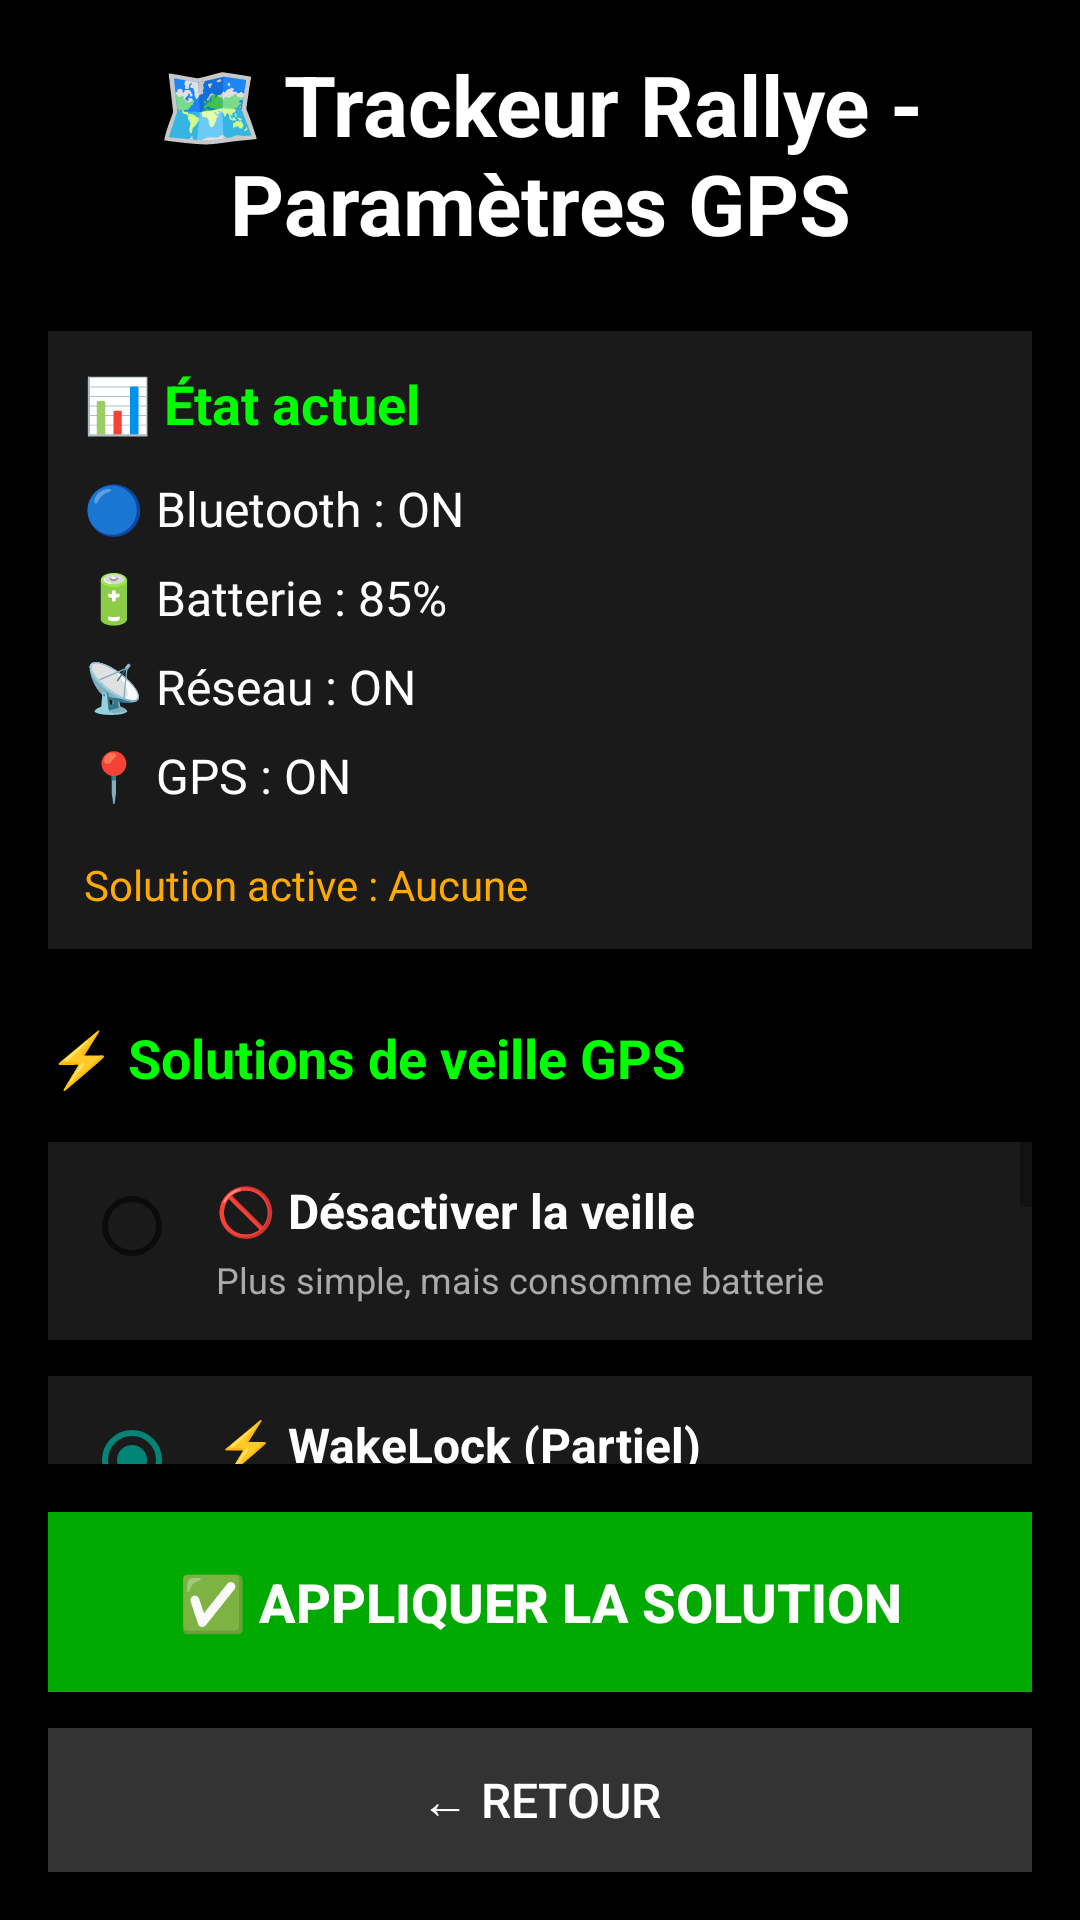

Layout XML and referenced resources for this Android screen:
<!-- AndroidManifest.xml: activity theme Theme.AppCompat.Light.DarkActionBar -->
<!-- res/layout/activity_settings.xml -->
<?xml version="1.0" encoding="utf-8"?>
<LinearLayout xmlns:android="http://schemas.android.com/apk/res/android"
    android:layout_width="match_parent"
    android:layout_height="match_parent"
    android:orientation="vertical"
    android:background="#000000"
    android:padding="16dp">

    <TextView
        android:layout_width="match_parent"
        android:layout_height="wrap_content"
        android:text="🗺️ Trackeur Rallye - Paramètres GPS"
        android:textSize="28sp"
        android:textColor="#FFFFFF"
        android:textStyle="bold"
        android:textAlignment="center"
        android:layout_marginBottom="24dp" />

    <LinearLayout
        android:layout_width="match_parent"
        android:layout_height="wrap_content"
        android:orientation="vertical"
        android:background="#1A1A1A"
        android:padding="12dp"
        android:layout_marginBottom="24dp">

        <TextView
            android:layout_width="match_parent"
            android:layout_height="wrap_content"
            android:text="📊 État actuel"
            android:textSize="18sp"
            android:textColor="#00FF00"
            android:textStyle="bold"
            android:layout_marginBottom="12dp" />

        <TextView
            android:id="@+id/status_bluetooth"
            android:layout_width="match_parent"
            android:layout_height="wrap_content"
            android:text="🔵 Bluetooth : ON"
            android:textSize="16sp"
            android:textColor="#FFFFFF"
            android:layout_marginBottom="8dp" />

        <TextView
            android:id="@+id/status_battery"
            android:layout_width="match_parent"
            android:layout_height="wrap_content"
            android:text="🔋 Batterie : 85%"
            android:textSize="16sp"
            android:textColor="#FFFFFF"
            android:layout_marginBottom="8dp" />

        <TextView
            android:id="@+id/status_network"
            android:layout_width="match_parent"
            android:layout_height="wrap_content"
            android:text="📡 Réseau : ON"
            android:textSize="16sp"
            android:textColor="#FFFFFF"
            android:layout_marginBottom="8dp" />

        <TextView
            android:id="@+id/status_gps"
            android:layout_width="match_parent"
            android:layout_height="wrap_content"
            android:text="📍 GPS : ON"
            android:textSize="16sp"
            android:textColor="#FFFFFF"
            android:layout_marginBottom="8dp" />

        <TextView
            android:id="@+id/status_solution"
            android:layout_width="match_parent"
            android:layout_height="wrap_content"
            android:text="Solution active : Aucune"
            android:textSize="14sp"
            android:textColor="#FFAA00"
            android:layout_marginTop="8dp" />

    </LinearLayout>

    <ScrollView
        android:layout_width="match_parent"
        android:layout_height="0dp"
        android:layout_weight="1"
        android:layout_marginBottom="16dp">

        <LinearLayout
            android:layout_width="match_parent"
            android:layout_height="wrap_content"
            android:orientation="vertical">

            <TextView
                android:layout_width="match_parent"
                android:layout_height="wrap_content"
                android:text="⚡ Solutions de veille GPS"
                android:textSize="18sp"
                android:textColor="#00FF00"
                android:textStyle="bold"
                android:layout_marginBottom="16dp" />

            <RadioGroup
                android:id="@+id/radio_group_solutions"
                android:layout_width="match_parent"
                android:layout_height="wrap_content"
                android:orientation="vertical">

                <LinearLayout
                    android:layout_width="match_parent"
                    android:layout_height="wrap_content"
                    android:orientation="horizontal"
                    android:background="#1A1A1A"
                    android:padding="12dp"
                    android:layout_marginBottom="12dp">

                    <RadioButton
                        android:id="@+id/radio_disable_sleep"
                        android:layout_width="wrap_content"
                        android:layout_height="wrap_content"
                        android:layout_marginEnd="12dp" />

                    <LinearLayout
                        android:layout_width="0dp"
                        android:layout_height="wrap_content"
                        android:layout_weight="1"
                        android:orientation="vertical">

                        <TextView
                            android:layout_width="match_parent"
                            android:layout_height="wrap_content"
                            android:text="🚫 Désactiver la veille"
                            android:textSize="16sp"
                            android:textColor="#FFFFFF"
                            android:textStyle="bold" />

                        <TextView
                            android:layout_width="match_parent"
                            android:layout_height="wrap_content"
                            android:text="Plus simple, mais consomme batterie"
                            android:textSize="12sp"
                            android:textColor="#AAAAAA"
                            android:layout_marginTop="4dp" />

                    </LinearLayout>

                </LinearLayout>

                <LinearLayout
                    android:layout_width="match_parent"
                    android:layout_height="wrap_content"
                    android:orientation="horizontal"
                    android:background="#1A1A1A"
                    android:padding="12dp"
                    android:layout_marginBottom="12dp">

                    <RadioButton
                        android:id="@+id/radio_wakelock"
                        android:layout_width="wrap_content"
                        android:layout_height="wrap_content"
                        android:layout_marginEnd="12dp"
                        android:checked="true" />

                    <LinearLayout
                        android:layout_width="0dp"
                        android:layout_height="wrap_content"
                        android:layout_weight="1"
                        android:orientation="vertical">

                        <TextView
                            android:layout_width="match_parent"
                            android:layout_height="wrap_content"
                            android:text="⚡ WakeLock (Partiel)"
                            android:textSize="16sp"
                            android:textColor="#FFFFFF"
                            android:textStyle="bold" />

                        <TextView
                            android:layout_width="match_parent"
                            android:layout_height="wrap_content"
                            android:text="Garde GPS + réseau actifs, bon compromis"
                            android:textSize="12sp"
                            android:textColor="#AAAAAA"
                            android:layout_marginTop="4dp" />

                    </LinearLayout>

                </LinearLayout>

                <LinearLayout
                    android:layout_width="match_parent"
                    android:layout_height="wrap_content"
                    android:orientation="horizontal"
                    android:background="#1A1A1A"
                    android:padding="12dp"
                    android:layout_marginBottom="12dp">

                    <RadioButton
                        android:id="@+id/radio_foreground_service"
                        android:layout_width="wrap_content"
                        android:layout_height="wrap_content"
                        android:layout_marginEnd="12dp" />

                    <LinearLayout
                        android:layout_width="0dp"
                        android:layout_height="wrap_content"
                        android:layout_weight="1"
                        android:orientation="vertical">

                        <TextView
                            android:layout_width="match_parent"
                            android:layout_height="wrap_content"
                            android:text="📲 Service au premier plan"
                            android:textSize="16sp"
                            android:textColor="#FFFFFF"
                            android:textStyle="bold" />

                        <TextView
                            android:layout_width="match_parent"
                            android:layout_height="wrap_content"
                            android:text="Le plus fiable, affiche notification"
                            android:textSize="12sp"
                            android:textColor="#AAAAAA"
                            android:layout_marginTop="4dp" />

                    </LinearLayout>

                </LinearLayout>

                <LinearLayout
                    android:layout_width="match_parent"
                    android:layout_height="wrap_content"
                    android:orientation="horizontal"
                    android:background="#1A1A1A"
                    android:padding="12dp"
                    android:layout_marginBottom="12dp">

                    <RadioButton
                        android:id="@+id/radio_alarm_manager"
                        android:layout_width="wrap_content"
                        android:layout_height="wrap_content"
                        android:layout_marginEnd="12dp" />

                    <LinearLayout
                        android:layout_width="0dp"
                        android:layout_height="wrap_content"
                        android:layout_weight="1"
                        android:orientation="vertical">

                        <TextView
                            android:layout_width="match_parent"
                            android:layout_height="wrap_content"
                            android:text="⏰ AlarmManager"
                            android:textSize="16sp"
                            android:textColor="#FFFFFF"
                            android:textStyle="bold" />

                        <TextView
                            android:layout_width="match_parent"
                            android:layout_height="wrap_content"
                            android:text="Réveille tous les 30s, très fiable"
                            android:textSize="12sp"
                            android:textColor="#AAAAAA"
                            android:layout_marginTop="4dp" />

                    </LinearLayout>

                </LinearLayout>

            </RadioGroup>

        </LinearLayout>

    </ScrollView>

    <Button
        android:id="@+id/btn_apply"
        android:layout_width="match_parent"
        android:layout_height="60dp"
        android:text="✅ APPLIQUER LA SOLUTION"
        android:textSize="18sp"
        android:textColor="#FFFFFF"
        android:textStyle="bold"
        android:background="#00AA00"
        android:layout_marginBottom="12dp" />

    <Button
        android:id="@+id/btn_back"
        android:layout_width="match_parent"
        android:layout_height="48dp"
        android:text="← RETOUR"
        android:textSize="16sp"
        android:textColor="#FFFFFF"
        android:background="#333333" />

</LinearLayout>
<!-- resources referenced by this layout -->
<resources>

</resources>
